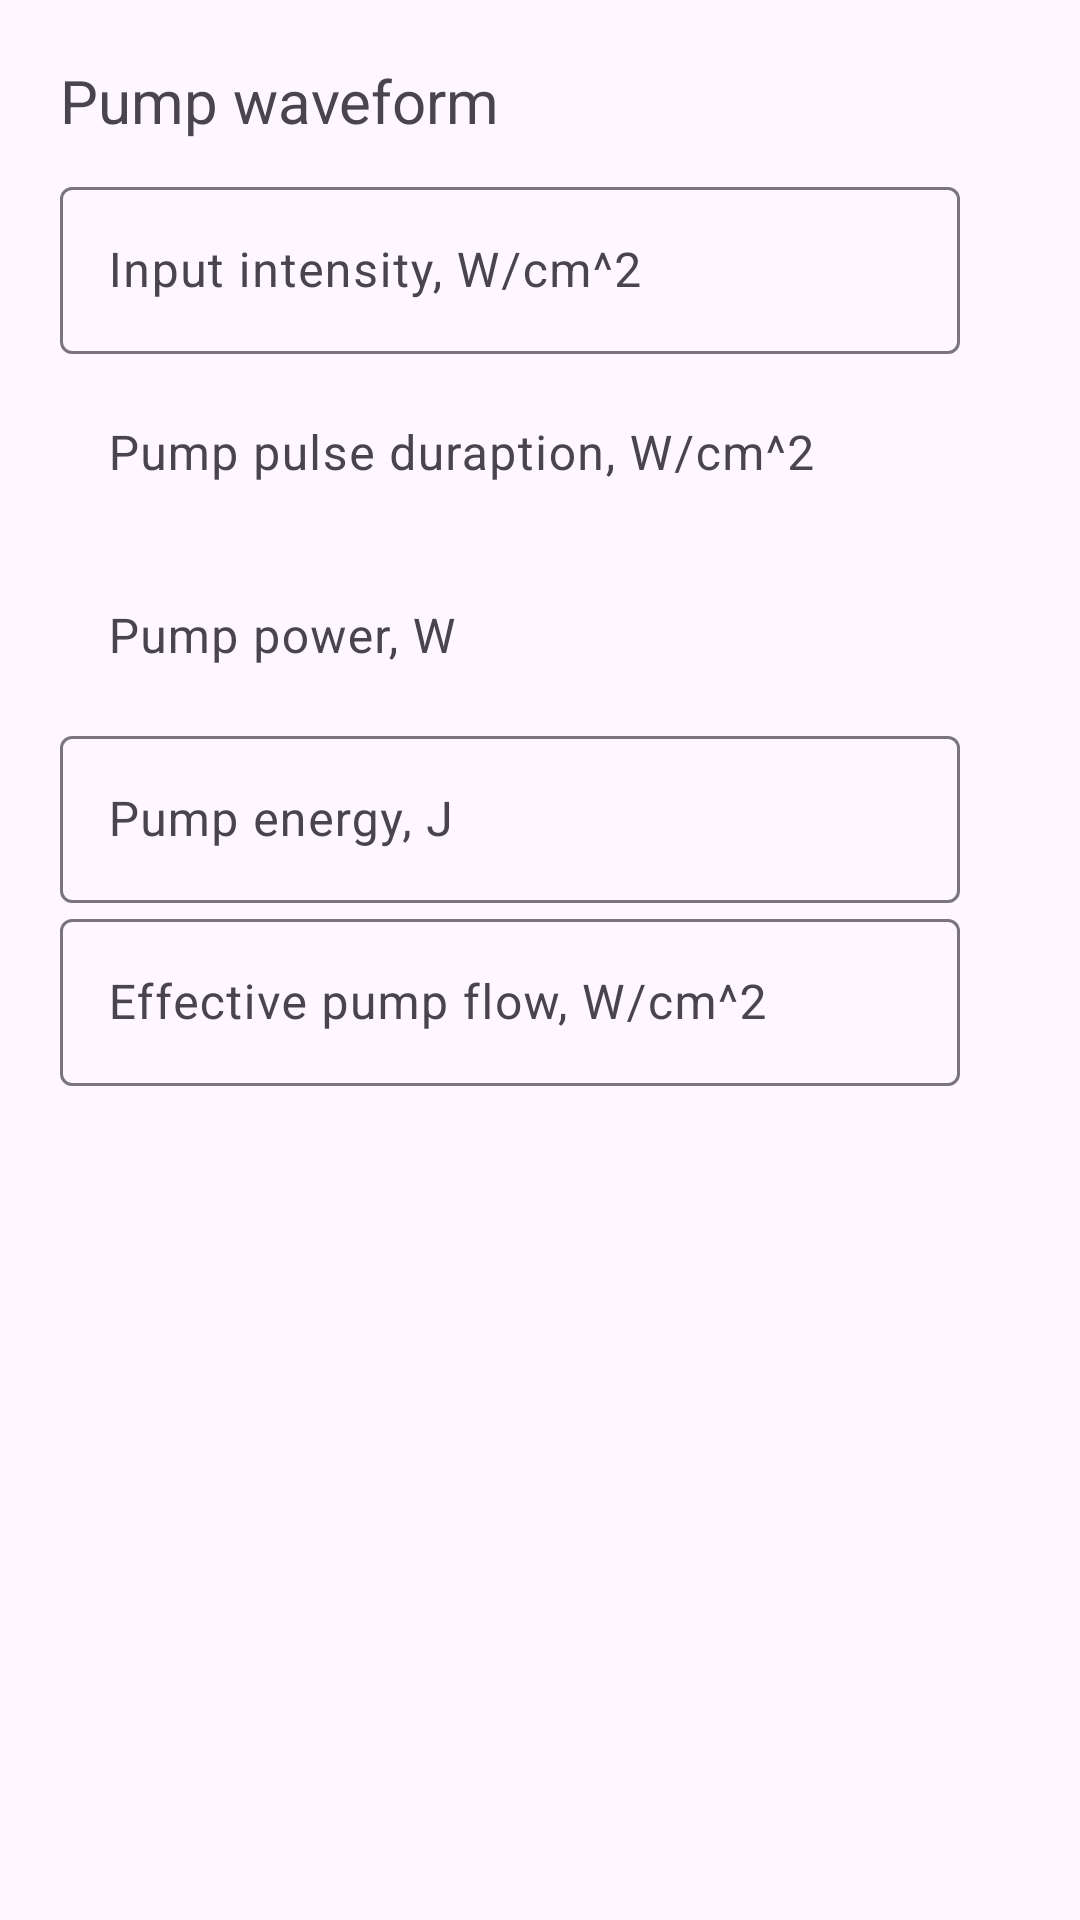

The Android layout XML behind this screen, and the referenced resources:
<!-- AndroidManifest.xml: application theme Theme.Diploma -->
<!-- res/layout/fragment_pump_waveform.xml -->
<?xml version="1.0" encoding="utf-8"?>
<LinearLayout xmlns:android="http://schemas.android.com/apk/res/android"
    xmlns:app="http://schemas.android.com/apk/res-auto"
    xmlns:tools="http://schemas.android.com/tools"
    android:layout_width="match_parent"
    android:layout_height="wrap_content"
    android:background="#FEF7FF"
    android:orientation="vertical"
    android:padding="20dp"
    tools:context=".fragments.setting.pump.PumpWaveformFragment"
    android:id="@+id/lin">

    <TextView
        android:layout_width="match_parent"
        android:layout_height="wrap_content"
        android:text="Pump waveform"
        android:textSize="20sp" />

    <com.google.android.material.textfield.TextInputLayout
        android:layout_width="300dp"
        android:layout_marginTop="10dp"
        android:layout_height="wrap_content"
        android:hint="Input intensity, W/cm^2"
        app:endIconMode="clear_text">

        <com.google.android.material.textfield.TextInputEditText
            android:id="@+id/p0_edit_text"
            android:inputType="none"
            android:focusable="false"
            android:layout_width="match_parent"
            android:layout_height="wrap_content" />
    </com.google.android.material.textfield.TextInputLayout>

    <com.google.android.material.textfield.TextInputLayout
        android:layout_width="300dp"
        android:layout_height="wrap_content"
        android:hint="Pump pulse duraption, W/cm^2"
        app:endIconMode="clear_text">

        <com.google.android.material.textfield.TextInputEditText
            android:id="@+id/tp_edit_text"
            android:layout_width="match_parent"
            android:layout_height="wrap_content"
            android:background="#FEF7FF"
            android:inputType="none"
            android:focusable="false"/>
    </com.google.android.material.textfield.TextInputLayout>

    <com.google.android.material.textfield.TextInputLayout
        android:layout_width="300dp"
        android:layout_height="wrap_content"
        android:hint="Pump power, W"
        app:endIconMode="clear_text">

        <com.google.android.material.textfield.TextInputEditText
            android:id="@+id/wp_edit_text"
            android:layout_width="match_parent"
            android:layout_height="wrap_content"
            android:background="#FEF7FF"
            android:inputType="none"
            android:focusable="false"/>
    </com.google.android.material.textfield.TextInputLayout>

    <com.google.android.material.textfield.TextInputLayout
        android:layout_width="300dp"

        android:layout_height="wrap_content"
        android:hint="Pump energy, J"
        app:endIconMode="clear_text">

        <com.google.android.material.textfield.TextInputEditText
            android:id="@+id/ep_edit_text"
            android:layout_width="match_parent"
            android:layout_height="wrap_content"
            android:inputType="none"
            android:focusable="false" />
    </com.google.android.material.textfield.TextInputLayout>

    <com.google.android.material.textfield.TextInputLayout
        android:layout_width="300dp"
        android:layout_height="wrap_content"
        android:hint="Effective pump flow, W/cm^2"
        app:endIconMode="clear_text">

        <com.google.android.material.textfield.TextInputEditText
            android:id="@+id/p_edit_text"
            android:layout_width="match_parent"
            android:layout_height="wrap_content"
            android:inputType="none"
            android:focusable="false" />
    </com.google.android.material.textfield.TextInputLayout>

</LinearLayout>
<!-- resources referenced by this layout -->
<resources>
  <style name="Theme.Diploma" parent="Theme.Material3.Light.NoActionBar" />
</resources>
